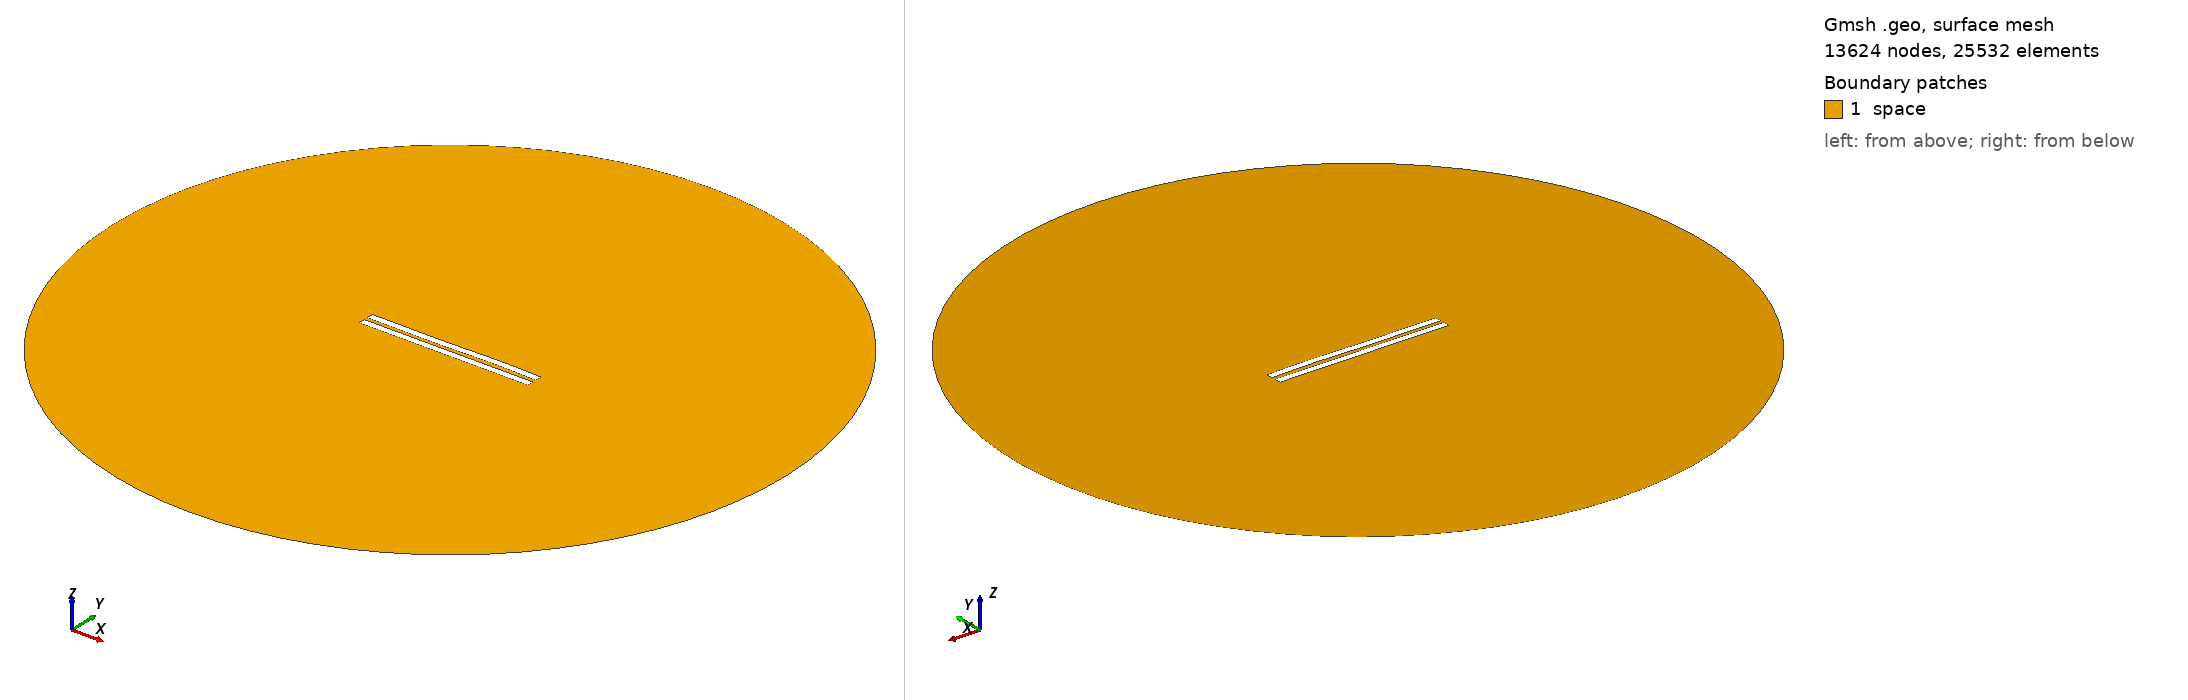

Gmsh geometry script, surface-meshed: 13624 nodes, 25532 surface elements. Boundary patches (legend numbers): 1 space. Left view from above one corner, right view from below the opposite corner. Legend entries are the model's physical surfaces. The drawing asked Gmsh for element sizes between 1% and 20% of the model's largest extent; the script's own settings can give other sizes.

=== 3054.geo (drawn) ===
//---------------------------------------
// Geometry kernel
//---------------------------------------

SetFactory("OpenCASCADE");



//---------------------------------------
// Parameters of the geometry
//---------------------------------------

// Overetch of the upper plate
overetch = 0.0;

// Distance between the plates
distance = 2.5;

// Discretization over the x axis (for the deformation)
nx = 50; 

// Length of the plate
L = 100 - overetch; 

// Number of modes
n = 4; 

// 1st mode coefficient
coeff(1) = 0.15;
beta(1) = 0.596864 * 3.1415926535 / L;

// 2nd mode coefficient
coeff(2) = 0.0;
beta(2) = 1.49418 * 3.1415926535 / L;

// 3rd mode coefficient
coeff(3) = -0.15;
beta(3) = 2.50025 * 3.1415926535 / L;

// 4th mode coefficient
coeff(4) = 0.07499999999999998;
beta(4) = 3.49999 * 3.1415926535 / L;



//---------------------------------------
// Upper plate (deformed rectangle)
//---------------------------------------

// Coordiantes of the upper plate
xmin = -50;
xmax = 50 - overetch;

// Height of the upper plate
yheight = 4 - 2 * overetch;

// Indexes of the points
UpperID[] = {};
LowerID[] = {};
LeftID[] = {};
RightID[] = {};

// Point index
p = 1;

// Horizontal edges
For i In {1:nx}
    x = xmin + (i-1)*(xmax - xmin)/(nx-1);

    y_bottom = distance / 2 + overetch;
    For j In {1:n}
        C = (Cosh(beta(j)*L) + Cos(beta(j)*L)) / (Sinh(beta(j)*L) + Sin(beta(j)*L));
        y_bottom  = y_bottom + coeff(j) * (Cosh(beta(j)*(x+50)) - Cos(beta(j)*(x+50)) - C * (Sinh(beta(j)*(x+50)) - Sin(beta(j)*(x+50))));
    EndFor

    y_top = y_bottom + yheight;

    Point(p) = {x, y_top, 0, 1.0};
    UpperID[i] = p;
    p = p + 1;

    Point(p) = {x, y_bottom, 0, 1.0};
    LowerID[i] = p;
    p = p + 1;
EndFor

// Create point lists
UpperPts[] = {}; LowerPts[] = {};
For i In {1:nx}
  UpperPts[] += {UpperID[i]};
  LowerPts[] += {LowerID[i]};
EndFor

// Build splines
Spline(1) = {UpperPts[]};
Spline(2) = {LowerPts[]};
Line(3) = {LowerPts[nx-1], UpperPts[nx-1]};
Line(4) = {LowerPts[0], UpperPts[0]};

// Build the plane surface
Curve Loop(1) = {2, 3, -1, -4};
Plane Surface(1) = {1};



//---------------------------------------
// Lower plate (rectangle)
//---------------------------------------

// Vertices
Point(1001) = {-50, -1, 0, 1.0};
Point(1002) = { 50, -1, 0, 1.0};
Point(1003) = { 50,  -5, 0, 1.0};
Point(1004) = {-50,  -5, 0, 1.0};

// Edges
Line(5) = {1001, 1002};
Line(6) = {1002, 1003};
Line(7) = {1003, 1004};
Line(8) = {1004, 1001};

// Plane surface
Line Loop(2) = {5, 6, 7, 8};
Plane Surface(2) = {2}; 



//---------------------------------------
// Outer (fictious) boundary
//---------------------------------------

// Points
Point(1005) = {0, 0, 0};       // Center
Point(1006) = {200, 0, 0};     // Start point
Point(1007) = {0, 200, 0};     // 90 degrees
Point(1008) = {-200, 0, 0};    // 180 degrees
Point(1009) = {0, -200, 0};    // 270 degrees

// Circle arcs (each needs start, center, end)
Circle(9) = {1006, 1005, 1007};
Circle(10) = {1007, 1005, 1008};
Circle(11) = {1008, 1005, 1009};
Circle(12) = {1009, 1005, 1006};

// Plane surface for the entire domain
Curve Loop(3) = {9, 10, 11, 12};
Surface(3) = {3};

// Subtract the plates from the whole domain to obtain the actual domain where we want to solve the equations
BooleanDifference{ Surface{3}; Delete; }{ Surface{1}; Surface{2}; Delete; }




//---------------------------------------
// Transfinite Lines/Curves
//---------------------------------------

// Set the number of points on the boundaries
r = 7;

// Plates
Transfinite Curve {1, 2} = 50*r Using Progression 1;
Transfinite Curve {3, 4} = 2*r Using Progression 1;
Transfinite Line {5, 7} = 50*r Using Progression 1;
Transfinite Line {6, 8} = 2*r Using Progression 1;

// Outer boundary
Transfinite Line {9, 10, 11, 12} = 20 Using Progression 1;



//---------------------------------------
// Physical groups
//---------------------------------------                

// Physical curves (boundaries)
Physical Line("force_segment", 10) = {2};
Physical Line("upper_plate", 11) = {1, 3, 4};
Physical Line("lower_plate", 12) = {5, 6, 7, 8};
Physical Line("boundary", 20) = {9, 10, 11, 12};

// Physical Surfaces
Physical Surface("space", 30) = {3};



//---------------------------------------
// 6. Generate the Mesh
//---------------------------------------

// 2D mesh generation
Mesh 2;
